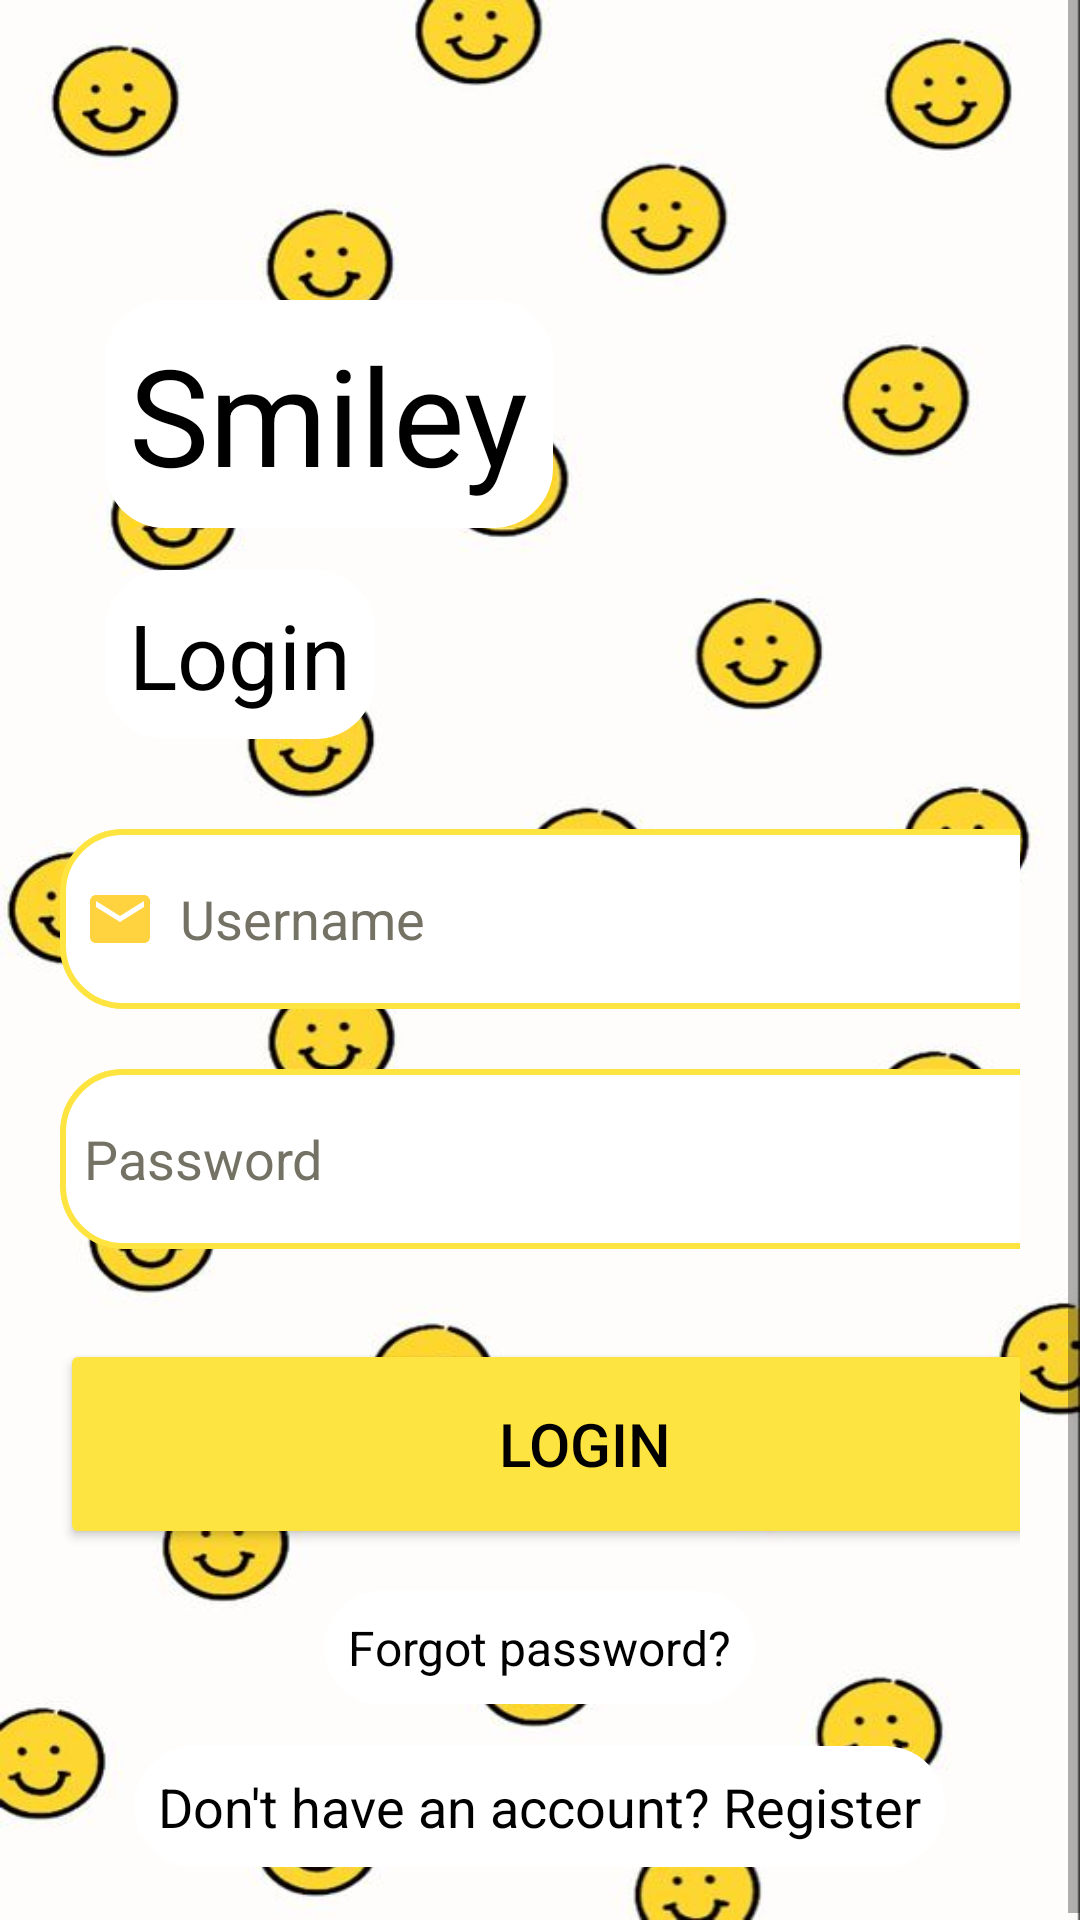

Android layout source for this screen:
<!-- AndroidManifest.xml: application theme Theme.SocialNetwork -->
<!-- res/layout/activity_login.xml -->
<?xml version="1.0" encoding="utf-8"?>
<LinearLayout xmlns:android="http://schemas.android.com/apk/res/android"
    xmlns:app="http://schemas.android.com/apk/res-auto"
    xmlns:tools="http://schemas.android.com/tools"
    android:layout_width="match_parent"
    android:layout_height="match_parent"
    android:background="@drawable/smiley_background"
    android:orientation="vertical"
    tools:context=".activities.LoginActivity">

    <ScrollView
        android:layout_width="match_parent"
        android:layout_height="wrap_content">

        <LinearLayout
            android:layout_width="match_parent"
            android:layout_height="wrap_content"
            android:orientation="vertical">

            <LinearLayout
                android:layout_width="match_parent"
                android:layout_height="wrap_content"
                android:layout_marginTop="80dp"
                android:orientation="vertical"
                android:padding="20dp">

                <TextView
                    android:id="@+id/smileyText"
                    android:layout_width="wrap_content"
                    android:layout_height="wrap_content"
                    android:layout_gravity="start"
                    android:layout_marginLeft="15dp"
                    android:padding="8dp"
                    android:background="@drawable/white_border"
                    android:text="@string/smiley"
                    android:textColor="@color/black"
                    android:textSize="45sp" />

                <TextView
                    android:id="@+id/loginText"
                    android:layout_width="wrap_content"
                    android:layout_height="wrap_content"
                    android:layout_gravity="start"
                    android:layout_marginTop="14dp"
                    android:layout_marginLeft="15dp"
                    android:padding="8dp"
                    android:background="@drawable/white_border"
                    android:text="@string/login"
                    android:textColor="@color/black"
                    android:textSize="30sp" />

                <EditText
                    android:id="@+id/login_username"
                    android:layout_width="350dp"
                    android:layout_height="60dp"
                    android:layout_marginTop="30dp"
                    android:background="@drawable/border_yellow"
                    android:drawableLeft="@drawable/email"
                    android:drawablePadding="8dp"
                    android:hint="@string/username"
                    android:textColorHint="@color/grey"
                    android:padding="8dp"/>

                <EditText
                    android:id="@+id/login_password"
                    android:layout_width="350dp"
                    android:layout_height="60dp"
                    android:layout_marginTop="20dp"
                    android:background="@drawable/border_yellow"
                    android:drawableLeft="@drawable/lock"
                    android:drawablePadding="8dp"
                    android:hint="@string/password"
                    android:textColorHint="@color/grey"
                    android:inputType="textPassword"
                    android:padding="8dp" />

                <TextView
                    android:id="@+id/login_error_message"
                    android:layout_width="wrap_content"
                    android:layout_height="wrap_content"
                    android:layout_margin="10dp"
                    android:textColor="@android:color/holo_red_dark"
                    android:background="@drawable/white_border"
                    android:textSize="14sp"
                    android:visibility="gone"/>

                <Button
                    android:id="@+id/login_button"
                    android:layout_width="350dp"
                    android:layout_height="70dp"
                    android:layout_marginTop="30dp"
                    android:text="@string/login"
                    android:backgroundTint="@color/yellow"
                    android:textSize="20sp"
                    app:cornerRadius="30dp" />

                <TextView
                    android:id="@+id/forgotPasswordText"
                    android:layout_width="wrap_content"
                    android:layout_height="wrap_content"
                    android:layout_gravity="center"
                    android:layout_marginTop="14dp"
                    android:padding="8dp"
                    android:background="@drawable/white_border"
                    android:text="@string/forgot_password"
                    android:textColor="@color/black"
                    android:textSize="16sp" />

                <TextView
                    android:id="@+id/registerRedirectText"
                    android:layout_width="wrap_content"
                    android:layout_height="wrap_content"
                    android:layout_gravity="center"
                    android:layout_marginTop="14dp"
                    android:padding="8dp"
                    android:background="@drawable/white_border"
                    android:text="@string/register_redirect"
                    android:textColor="@color/black"
                    android:textSize="18sp" />

            </LinearLayout>
        </LinearLayout>
    </ScrollView>
</LinearLayout>
<!-- resources referenced by this layout -->
<resources>
  <color name="black">#FF000000</color>
  <color name="grey">#747264</color>
  <color name="yellow">#FEE440</color>
  <!-- drawable border_yellow (drawable) -->
  <?xml version="1.0" encoding="utf-8"?>
  <shape xmlns:android="http://schemas.android.com/apk/res/android"
      android:shape="rectangle">
  
      <corners
          android:radius="20dp"/>
      <stroke
          android:color="@color/yellow"
          android:width="2dp"/>
      <solid
          android:color="@color/white"/>
  
  </shape>
  <!-- drawable email (drawable) -->
  <vector android:height="24dp" android:tint="#FFD23F"
      android:viewportHeight="24" android:viewportWidth="24"
      android:width="24dp" xmlns:android="http://schemas.android.com/apk/res/android">
      <path android:fillColor="@android:color/white" android:pathData="M20,4L4,4c-1.1,0 -1.99,0.9 -1.99,2L2,18c0,1.1 0.9,2 2,2h16c1.1,0 2,-0.9 2,-2L22,6c0,-1.1 -0.9,-2 -2,-2zM20,8l-8,5 -8,-5L4,6l8,5 8,-5v2z"/>
  </vector>
  <!-- drawable smiley_background: jpg bitmap (drawable, 47401 bytes) -->
  <!-- drawable white_border (drawable) -->
  <?xml version="1.0" encoding="utf-8"?>
  <shape xmlns:android="http://schemas.android.com/apk/res/android"
      android:shape="rectangle">
  
      <corners
          android:radius="20dp"/>
      <solid
          android:color="@color/vector_fill"/>
  
  </shape>
  <string name="forgot_password">Forgot password?</string>
  <string name="login">Login</string>
  <string name="password">Password</string>
  <string name="register_redirect">Don\'t have an account? Register</string>
  <string name="smiley">Smiley</string>
  <string name="username">Username</string>
  <style name="Theme.SocialNetwork" parent="Theme.MaterialComponents.DayNight.NoActionBar">
          
          <item name="colorOnPrimary">@color/white</item>
          
          <item name="colorSecondary">@color/yellow</item>
          <item name="colorSecondaryVariant">@color/yellow</item>
          <item name="colorOnSecondary">@color/white</item>
          
          <item name="android:statusBarColor">@color/light_yellow</item>
          
          <item name="android:textColor">@android:color/black</item>
  
      </style>
  <color name="white">#FFFFFFFF</color>
  <color name="vector_fill">#FFFFFF</color>
  <color name="light_yellow">#E5E483</color>
</resources>
